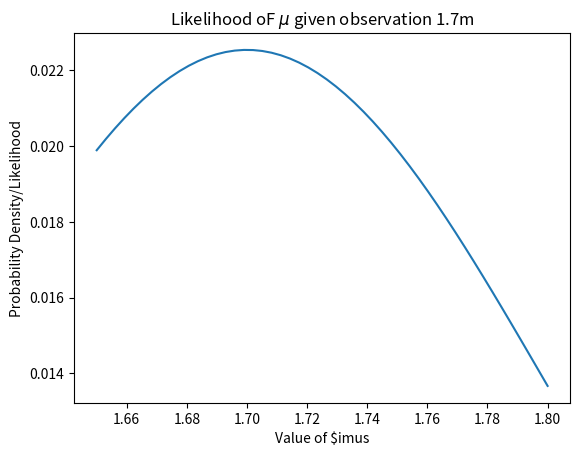

Reproduce this figure in Python.
# -*- coding: utf-8 -*-
"""
Created on Sat Mar  9 12:27:42 2024

[redacted]
"""
import scipy.stats as sts
import numpy as np
import matplotlib.pyplot as plt


mu = np.linspace(1.65, 1.8, num = 50)
def likelihood_func(datum, mu):
    likelihood_out = sts.norm.pdf(datum, mu, scale = 0.1) 
    return likelihood_out/likelihood_out.sum()
    
likelihood_out = likelihood_func(1.7, mu)

plt.plot(mu, likelihood_out)
plt.title("Likelihood oF $\mu$ given observation 1.7m")
plt.ylabel("Probability Density/Likelihood")
plt.xlabel("Value of $imus")
plt.show()